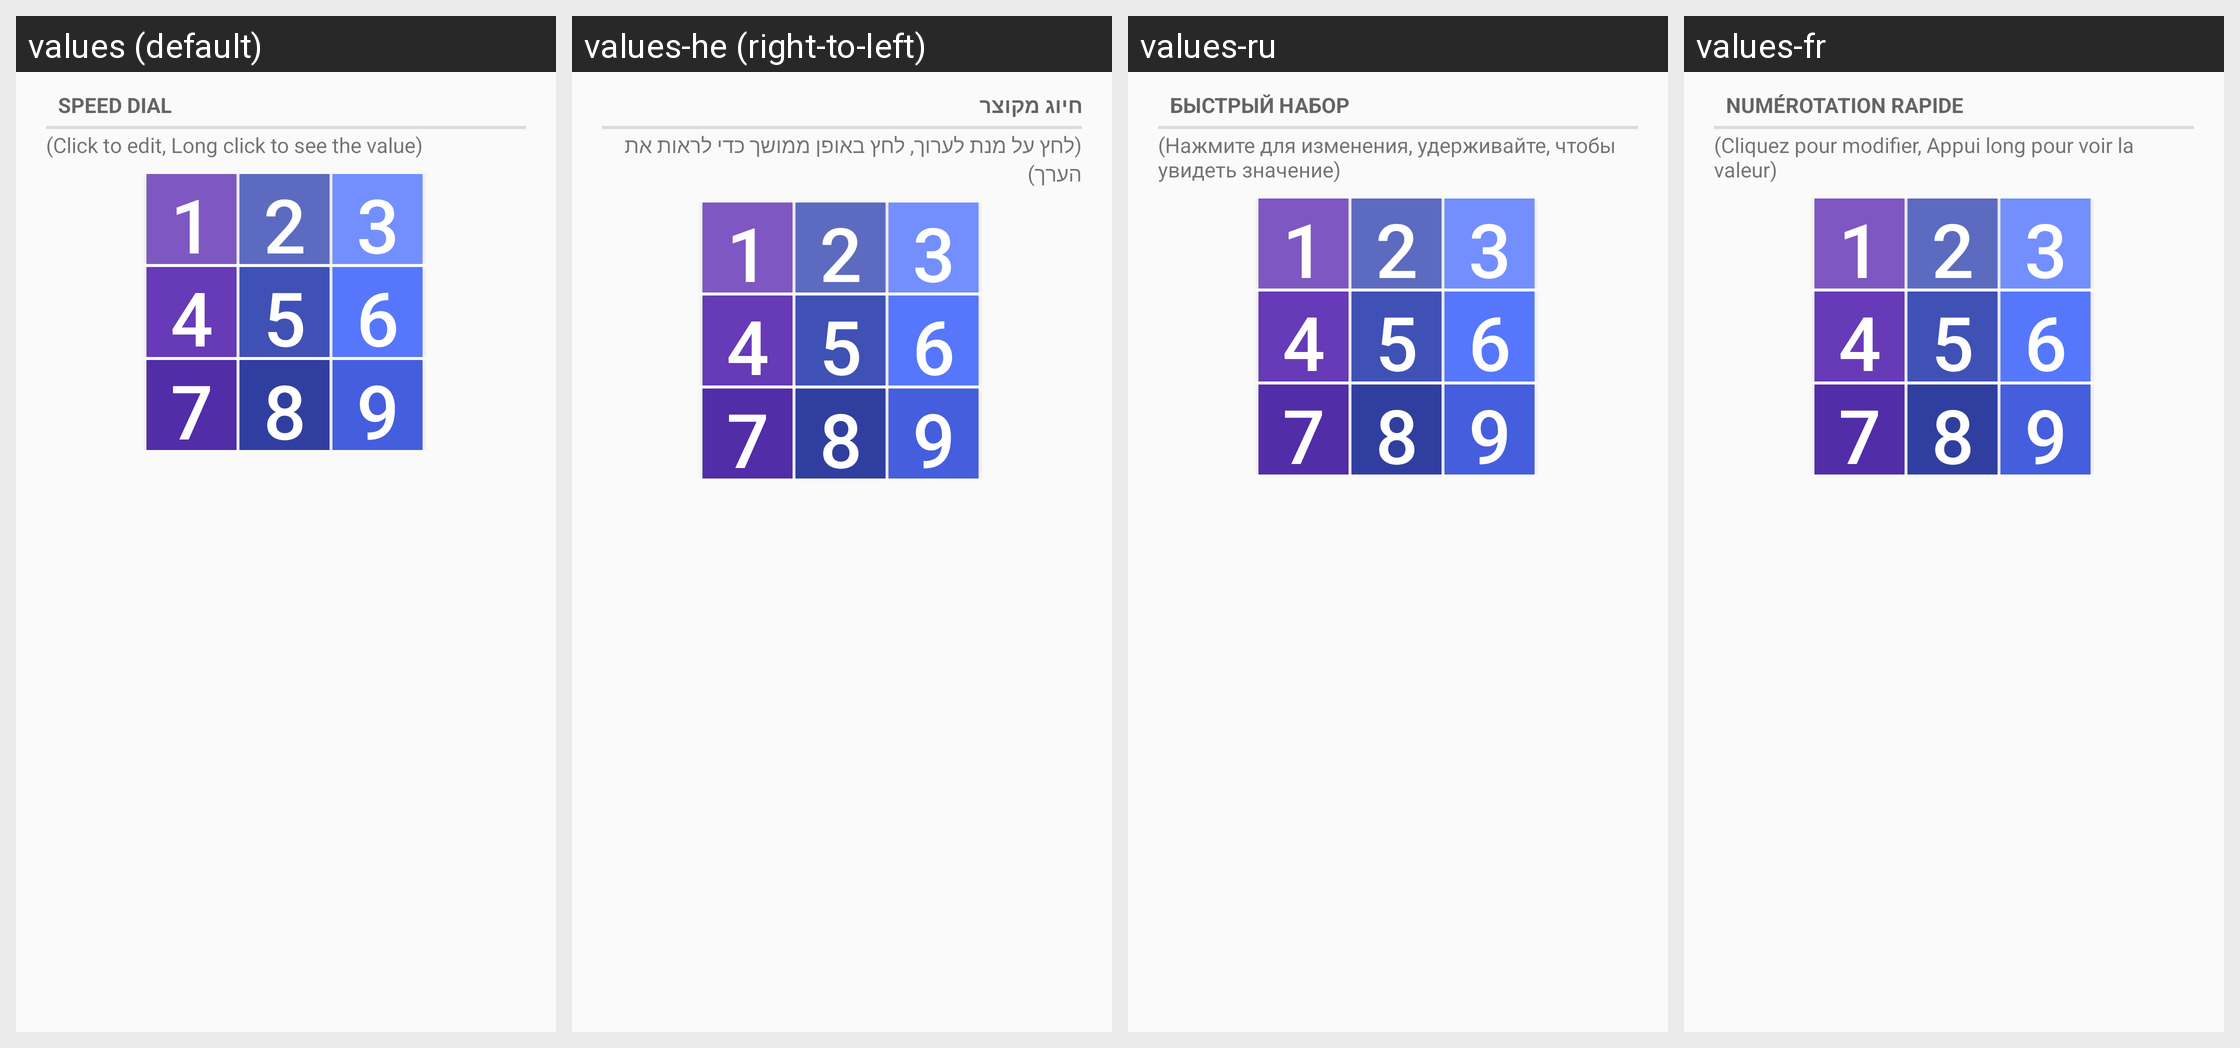

Locale-by-locale string values for the Android screen shown in this grid:
Android screen res/layout/desktop_view_dial.xml rendered under 4 locales, left to right: values (default), values-he (right-to-left), values-ru, values-fr. Device: Nexus 5 (rendered at 1080×1920; each locale shown at half size, 540×960, under a caption strip naming it); theme AppTheme.
Other locales in the repository, not shown: values-ar, values-ca, values-de, values-fi, values-hu, values-it, values-ko, values-nl, values-pl, values-ro, values-tr.
Strings drawn on this screen, with the default value and each locale's value (text and hints the layout hard-codes, and strings that could not be matched under every locale, appear in the picture but are not listed):

speed_dial
  values: Speed Dial
  values-he: חיוג מקוצר
  values-ru: Быстрый набор
  values-fr: Numérotation rapide

speed_dial_instructions
  values: (Click to edit, Long click to see the value)
  values-he: (לחץ על מנת לערוך, לחץ באופן ממושך כדי לראות את הערך)
  values-ru: (Нажмите для изменения, удерживайте, чтобы увидеть значение)
  values-fr: (Cliquez pour modifier, Appui long pour voir la valeur)

digit1
  values: 1
  values-he: 1  [not translated; the default value is used]
  values-ru: 1  [not translated; the default value is used]
  values-fr: 1  [not translated; the default value is used]

digit2
  values: 2
  values-he: 2  [not translated; the default value is used]
  values-ru: 2  [not translated; the default value is used]
  values-fr: 2  [not translated; the default value is used]

digit3
  values: 3
  values-he: 3  [not translated; the default value is used]
  values-ru: 3  [not translated; the default value is used]
  values-fr: 3  [not translated; the default value is used]

digit4
  values: 4
  values-he: 4  [not translated; the default value is used]
  values-ru: 4  [not translated; the default value is used]
  values-fr: 4  [not translated; the default value is used]

digit5
  values: 5
  values-he: 5  [not translated; the default value is used]
  values-ru: 5  [not translated; the default value is used]
  values-fr: 5  [not translated; the default value is used]

digit6
  values: 6
  values-he: 6  [not translated; the default value is used]
  values-ru: 6  [not translated; the default value is used]
  values-fr: 6  [not translated; the default value is used]

digit7
  values: 7
  values-he: 7  [not translated; the default value is used]
  values-ru: 7  [not translated; the default value is used]
  values-fr: 7  [not translated; the default value is used]

digit8
  values: 8
  values-he: 8  [not translated; the default value is used]
  values-ru: 8  [not translated; the default value is used]
  values-fr: 8  [not translated; the default value is used]

digit9
  values: 9
  values-he: 9  [not translated; the default value is used]
  values-ru: 9  [not translated; the default value is used]
  values-fr: 9  [not translated; the default value is used]
